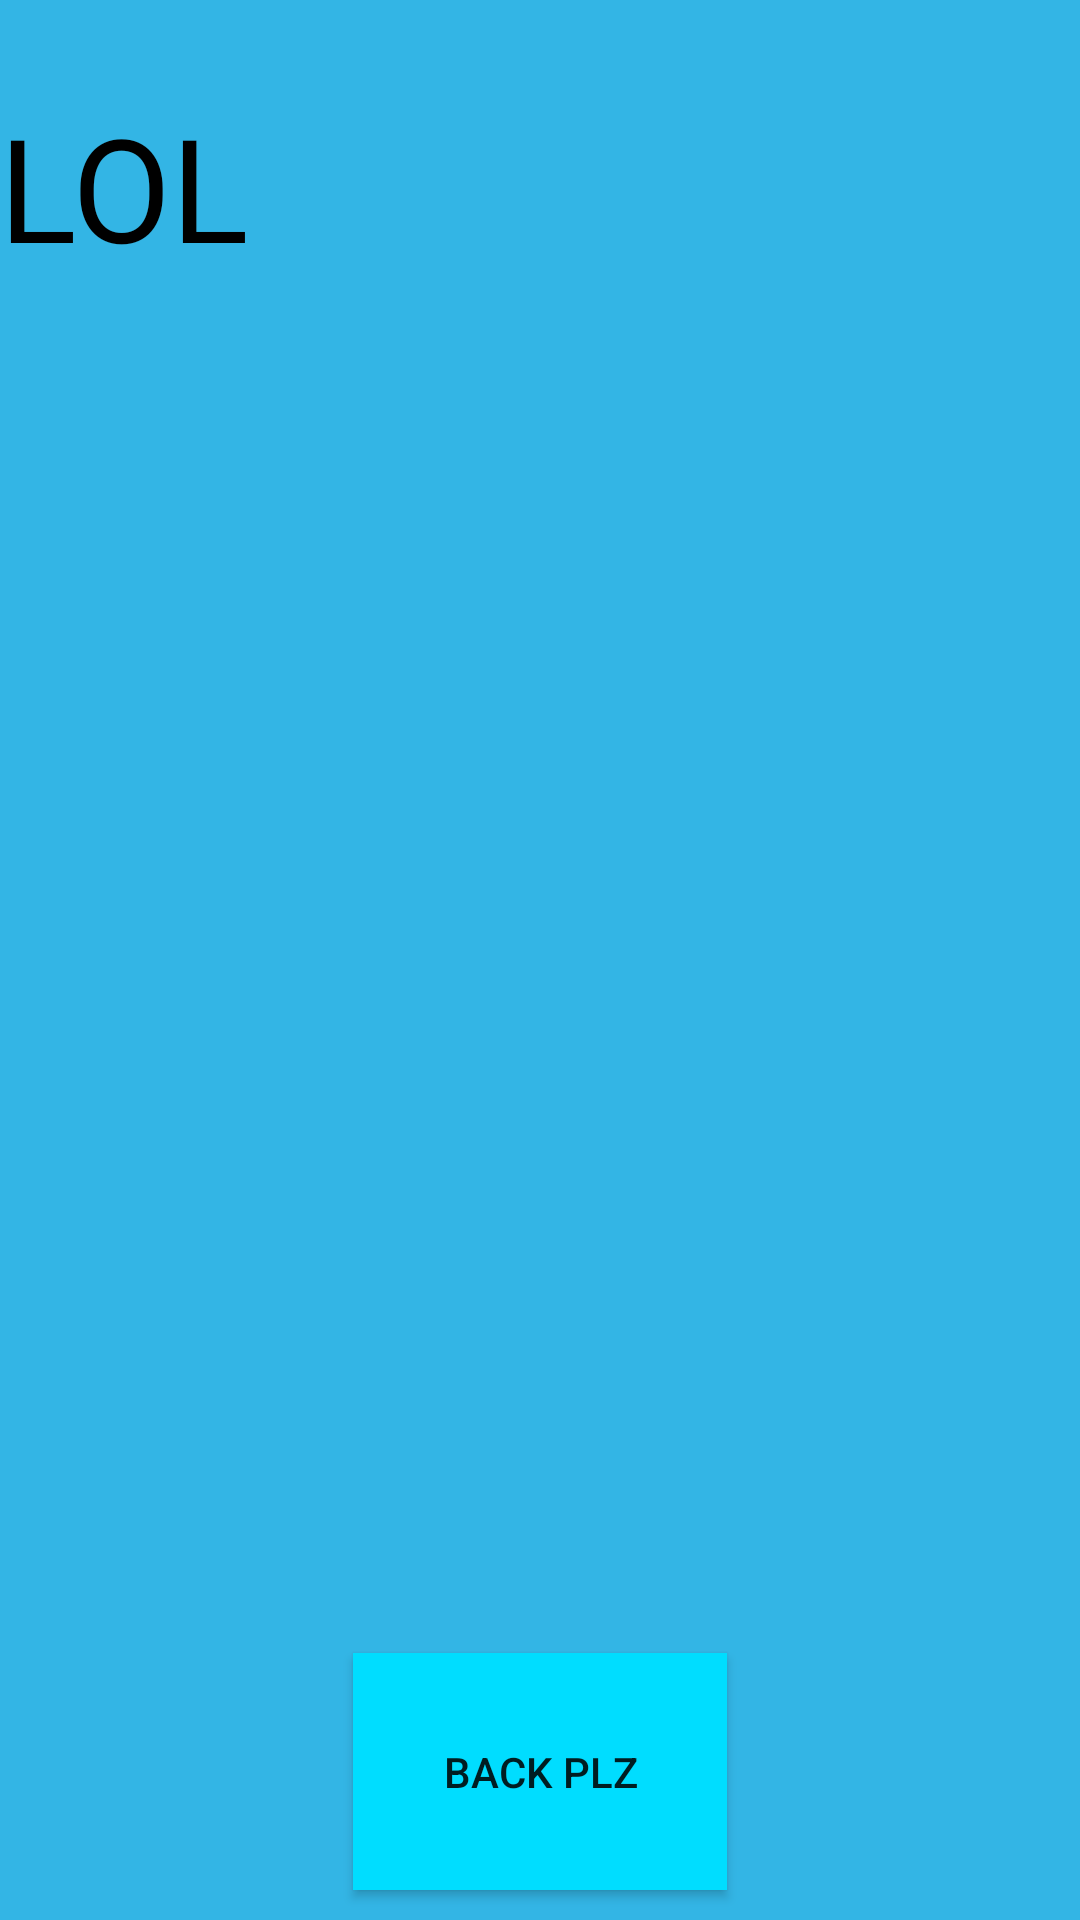

Layout XML and referenced resources for this Android screen:
<!-- AndroidManifest.xml: application theme AppTheme -->
<!-- res/layout/activity_main_menu2.xml -->
<RelativeLayout xmlns:android="http://schemas.android.com/apk/res/android"
    xmlns:tools="http://schemas.android.com/tools" android:layout_width="match_parent"
    android:layout_height="match_parent" android:paddingLeft="@dimen/activity_horizontal_margin"
    android:paddingRight="@dimen/activity_horizontal_margin"
    android:paddingTop="@dimen/activity_vertical_margin"
    android:paddingBottom="@dimen/activity_vertical_margin" tools:context=".MainMenu"
    android:background="@android:color/holo_blue_light">

    <TextView android:text="LOL" android:layout_width="wrap_content"
        android:layout_height="wrap_content"
        android:id="@+id/textView2"
        android:gravity="center"
        android:textColor="#000000"
        android:textSize="@dimen/abc_action_bar_stacked_max_height"
        android:typeface="sans"
        android:shadowColor="#0f0f0f"
        android:layout_alignParentTop="true"
        android:layout_alignParentStart="true"
        android:layout_marginTop="30dp" />

    <Button
        android:layout_width="wrap_content"
        android:layout_height="wrap_content"
        android:text="Back PLZ"
        android:id="@+id/btn_stat"
        android:padding="30dp"
        android:background="@android:color/holo_blue_bright"
        android:onClick="startMultiplayer"
        android:layout_alignParentBottom="true"
        android:layout_centerHorizontal="true"
        android:layout_marginBottom="10dp" />

</RelativeLayout>
<!-- resources referenced by this layout -->
<resources>
  <style name="AppTheme" parent="Theme.AppCompat.Light.DarkActionBar">
          
      </style>
</resources>
